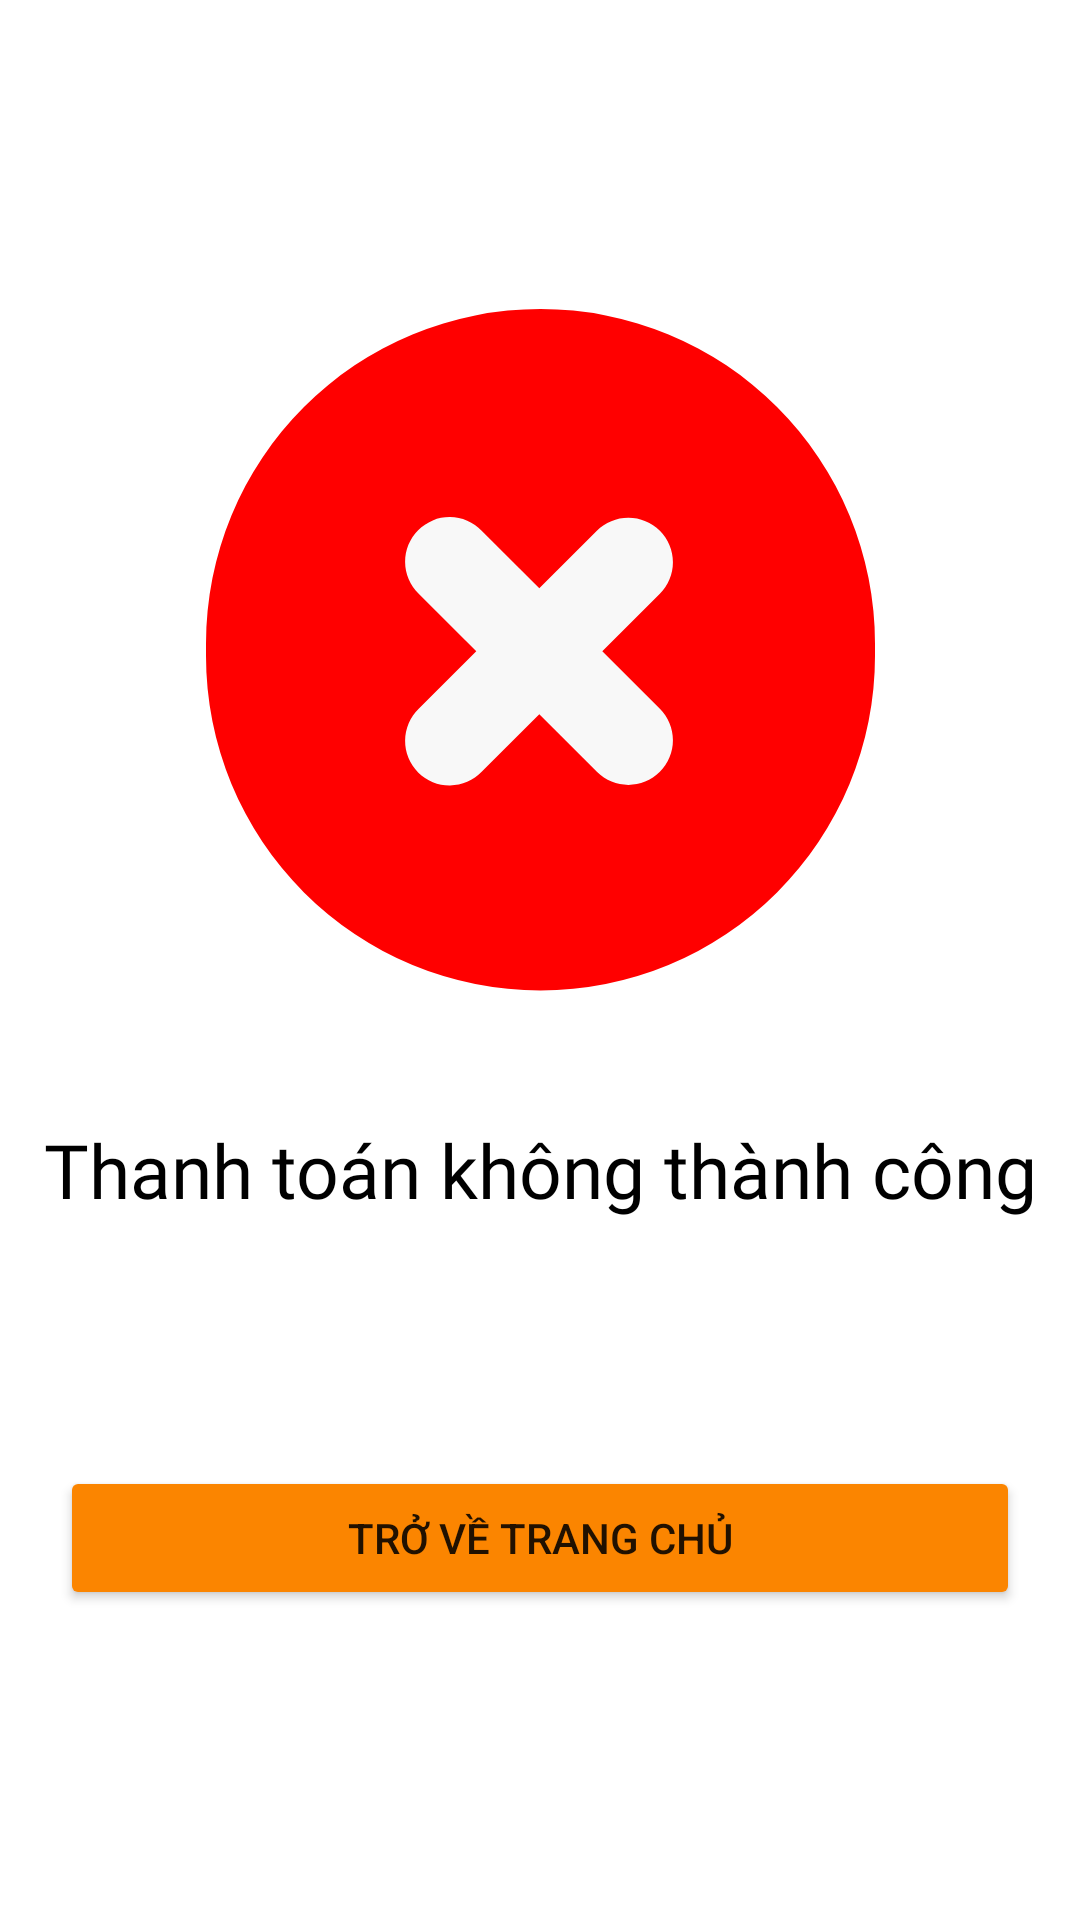

The Android layout XML behind this screen, and the referenced resources:
<!-- AndroidManifest.xml: application theme Theme.FinalProjectSupperMarket -->
<!-- res/layout/activity_checkout_fail.xml -->
<?xml version="1.0" encoding="utf-8"?>
<LinearLayout xmlns:android="http://schemas.android.com/apk/res/android"
    xmlns:app="http://schemas.android.com/apk/res-auto"
    xmlns:tools="http://schemas.android.com/tools"
    android:layout_width="match_parent"
    android:layout_height="match_parent"
    android:gravity="center_vertical"
    android:orientation="vertical"
    tools:context=".Cart.CheckoutFail">

    <ImageView
        android:id="@+id/imageView9"
        android:layout_width="match_parent"
        android:layout_height="wrap_content"
        app:srcCompat="@drawable/fail_icon" />

    <TextView
        android:id="@+id/textView9"
        android:layout_width="match_parent"
        android:layout_height="wrap_content"
        android:layout_marginTop="42dp"
        android:fontFamily="@font/inter_bold"
        android:text="Thanh toán không thành công"
        android:textAlignment="center"
        android:textColor="#000000"
        android:textSize="25sp" />

    <Button
        android:id="@+id/btnBackToHome"
        android:layout_width="match_parent"
        android:layout_height="wrap_content"
        android:layout_marginHorizontal="20dp"
        android:layout_marginTop="82dp"
        android:backgroundTint="@color/main_color"
        android:text="Trở về trang chủ" />

</LinearLayout>
<!-- resources referenced by this layout -->
<resources>
  <color name="main_color">#FB8500</color>
  <!-- drawable fail_icon (drawable) -->
  <vector xmlns:android="http://schemas.android.com/apk/res/android"
      android:width="223dp"
      android:height="228dp"
      android:viewportWidth="223"
      android:viewportHeight="228">
    <path
        android:pathData="M111.5,0L111.5,0A111.5,111.5 0,0 1,223 111.5L223,115.63A111.5,111.5 0,0 1,111.5 227.13L111.5,227.13A111.5,111.5 0,0 1,0 115.63L0,111.5A111.5,111.5 0,0 1,111.5 0z"
        android:fillColor="#FF0000"/>
    <path
        android:pathData="M151.29,73.9C148.51,71.11 144.73,69.55 140.79,69.55C136.86,69.55 133.08,71.11 130.29,73.9L111.1,93.1L91.89,73.9C90.53,72.48 88.89,71.35 87.07,70.57C85.26,69.79 83.31,69.38 81.34,69.37C79.37,69.35 77.42,69.72 75.59,70.47C73.77,71.22 72.11,72.32 70.71,73.71C69.32,75.11 68.22,76.77 67.47,78.59C66.72,80.42 66.35,82.37 66.37,84.34C66.38,86.31 66.79,88.26 67.57,90.08C68.35,91.89 69.48,93.53 70.9,94.89L90.09,114.1L70.9,133.29C69.48,134.66 68.35,136.3 67.57,138.12C66.79,139.93 66.38,141.88 66.37,143.85C66.35,145.82 66.72,147.77 67.47,149.6C68.22,151.42 69.32,153.08 70.71,154.48C72.11,155.87 73.77,156.97 75.59,157.72C77.42,158.47 79.37,158.84 81.34,158.82C83.31,158.81 85.26,158.4 87.07,157.62C88.89,156.84 90.53,155.71 91.89,154.29L111.1,135.09L130.29,154.29C133.19,157.2 136.99,158.64 140.79,158.64C144.6,158.64 148.4,157.2 151.29,154.29C154.07,151.51 155.64,147.73 155.64,143.79C155.64,139.86 154.07,136.08 151.29,133.29L132.1,114.1L151.29,94.89C154.07,92.11 155.64,88.33 155.64,84.4C155.64,80.46 154.07,76.68 151.29,73.9Z"
        android:fillColor="#F8F8F8"/>
  </vector>
  <style name="Theme.FinalProjectSupperMarket" parent="Theme.MaterialComponents.DayNight.NoActionBar">
          
          <item name="colorPrimary">@color/purple_500</item>
          <item name="colorPrimaryVariant">@color/purple_700</item>
          <item name="colorOnPrimary">@color/white</item>
          
          <item name="colorSecondary">@color/teal_200</item>
          <item name="colorSecondaryVariant">@color/teal_700</item>
          <item name="colorOnSecondary">@color/black</item>
          
          <item name="android:statusBarColor">?attr/colorPrimaryVariant</item>
          
      </style>
  <color name="purple_500">#FF6200EE</color>
  <color name="purple_700">#FF3700B3</color>
  <color name="white">#FFFFFFFF</color>
  <color name="teal_200">#FF03DAC5</color>
  <color name="teal_700">#FF018786</color>
  <color name="black">#FF000000</color>
</resources>
